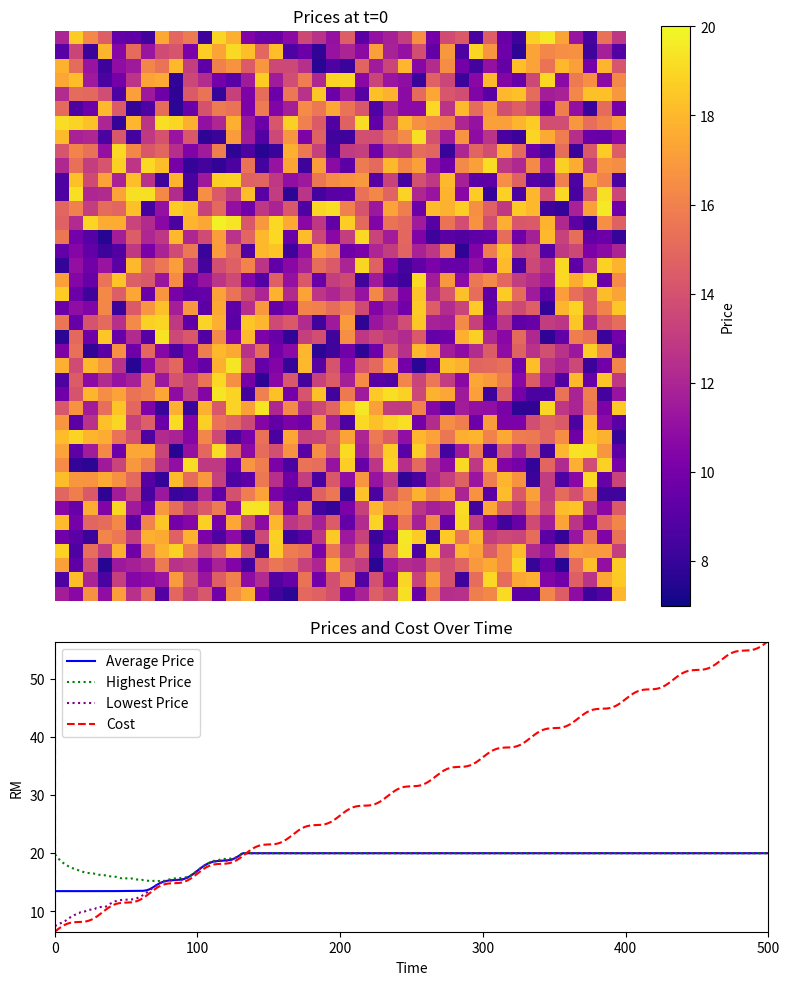

Reproduce this figure in Python.
import numpy as np
import matplotlib.pyplot as plt
import matplotlib.animation as animation

# --- Parameters ---
grid_size = 40  # 40x40 grid
P_min, P_max = 7.0, 20.0
base_cost = 6.5
amp = 0.5
freq = 0.03
linear_slope = 0.1
shock_magnitude = 0.0
shock_start = 120
shock_duration = 8

price_jump = 1.0
stress_transfer = 0.5 * price_jump
imitation_rate = 0.1
mutation_strength = 0.05
min_margin = 0.5
threshold = 3.0  # constant for all stalls
timesteps = 500

np.random.seed(42)

# --- Cost function ---
def shock(t, start=shock_start, magnitude=shock_magnitude, duration=shock_duration):
    return magnitude if start <= t < start + duration else 0.0

def cost_function(t):
    return (base_cost
            + amp * np.sin(2 * np.pi * freq * t)
            + linear_slope * t
            + shock(t))

# --- Initialization ---
P = np.random.uniform(P_min, P_max, size=(grid_size, grid_size))
S = np.zeros((grid_size, grid_size))
T = np.full((grid_size, grid_size), threshold)

# --- Data recording ---
P_history = []
avg_price_history = []
high_price_history = []
low_price_history = []
cost_history = []
avalanche_size_history = []
cumulative_avalanche_count = 0
cumulative_avalanche_history = []

# --- Helper: 4-neighbor (von Neumann) ---
def get_neighbors(i, j, n):
    return [((i-1)%n, j), ((i+1)%n, j), (i, (j-1)%n), (i, (j+1)%n)]

# --- Simulation loop ---
for t in range(timesteps):
    C = cost_function(t)
    cost_history.append(C)
    avalanche_size = 0
    topple_mask = np.zeros_like(S, dtype=bool)

    # 1. Accumulate stress
    S += np.maximum(0, C - P)

    # 2. Toppling (cascades)
    to_check = list(zip(*np.where(S >= T)))
    while to_check:
        new_to_check = []
        for i, j in to_check:
            if S[i, j] >= T[i, j]:
                avalanche_size += 1
                P[i, j] += price_jump
                S[i, j] = 0
                topple_mask[i, j] = True
                for ni, nj in get_neighbors(i, j, grid_size):
                    S[ni, nj] += stress_transfer
                    if S[ni, nj] >= T[ni, nj] and not topple_mask[ni, nj]:
                        new_to_check.append((ni, nj))
        to_check = new_to_check

    cumulative_avalanche_count += avalanche_size
    avalanche_size_history.append(avalanche_size)
    cumulative_avalanche_history.append(cumulative_avalanche_count)

    # 3. Ising alignment
    P_new = P.copy()
    for i in range(grid_size):
        for j in range(grid_size):
            neighbors = get_neighbors(i, j, grid_size)
            peer_avg = np.mean([P[ni, nj] for ni, nj in neighbors])
            P_new[i, j] += imitation_rate * (peer_avg - P[i, j])
    P = P_new

    # 4. Mutation
    P += mutation_strength * np.random.randn(grid_size, grid_size)

    # 5. Clamp prices
    P = np.maximum(P, C + min_margin)
    P = np.clip(P, P_min, P_max)

    # 6. Record metrics
    avg_price_history.append(P.mean())
    high_price_history.append(P.max())
    low_price_history.append(P.min())
    if t % 10 == 0:
        P_history.append(P.copy())

# --- Animation with subplot for price evolution ---
frames = len(P_history)
timesteps_shown = [i*10 for i in range(frames)]

fig, (ax_grid, ax_ts) = plt.subplots(2, 1, figsize=(8, 10), gridspec_kw={'height_ratios': [2, 1]})

# Price grid
cax = ax_grid.imshow(P_history[0], cmap='plasma', vmin=P_min, vmax=P_max)
cbar = fig.colorbar(cax, ax=ax_grid, label='Price')
title = ax_grid.set_title('Prices at t=0')
annotation = ax_grid.text(0.02, 0.98, '', color='white', fontsize=12, ha='left', va='top', transform=ax_grid.transAxes, bbox=dict(facecolor='black', alpha=0.5, boxstyle='round'))
ax_grid.axis('off')

# Time series
line_avg, = ax_ts.plot(avg_price_history, label='Average Price', color='blue')
line_high, = ax_ts.plot(high_price_history, label='Highest Price', color='green', linestyle=':')
line_low, = ax_ts.plot(low_price_history, label='Lowest Price', color='purple', linestyle=':')
line_cost, = ax_ts.plot(cost_history, label='Cost', color='red', linestyle='--')
vline = ax_ts.axvline(0, color='black', linestyle='--', alpha=0.7)
ax_ts.set_xlim(0, timesteps)
ax_ts.set_ylim(min(P_min, min(cost_history)), max(P_max, max(cost_history)))
ax_ts.set_xlabel('Time')
ax_ts.set_ylabel('RM')
ax_ts.legend()
ax_ts.set_title('Prices and Cost Over Time')


def update(frame_idx):
    cax.set_data(P_history[frame_idx])
    t = timesteps_shown[frame_idx]
    title.set_text(f'Prices at t={t}')
    avg_price = avg_price_history[t]
    avalanche = avalanche_size_history[t]
    annotation.set_text(f'Avg Price: {avg_price:.2f}\nAvalanche Size: {avalanche}')
    vline.set_xdata([t, t])
    return cax, title, annotation, vline

ani = animation.FuncAnimation(fig, update, frames=frames, interval=200, blit=False)
plt.tight_layout()
plt.show()
# To save: ani.save('hawker_sandpile_ising_anim.mp4', fps=5) 